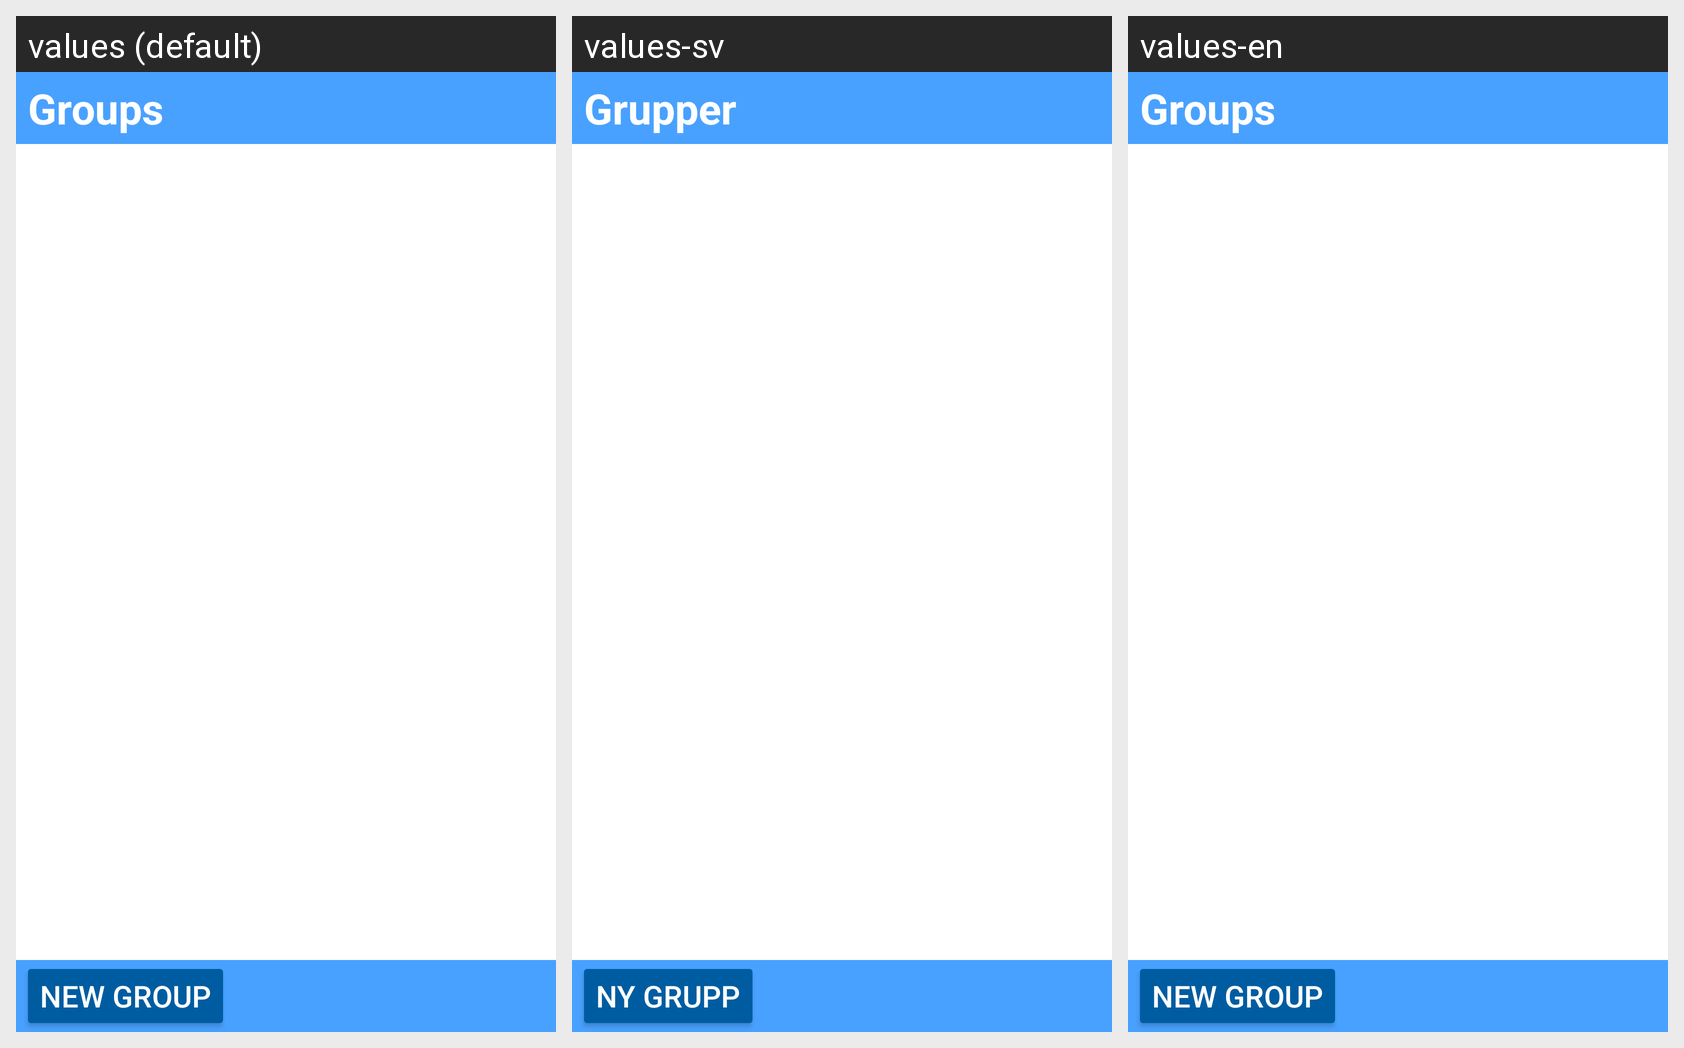

Strings drawn on this Android screen and how each of the app's shown locales translates them:
Android screen res/layout/fragment_groups.xml rendered under 3 locales, left to right: values (default), values-sv, values-en. Device: Nexus 5 (rendered at 1080×1920; each locale shown at half size, 540×960, under a caption strip naming it); theme Theme.Assignment1.
Strings drawn on this screen, with the default value and each locale's value (text and hints the layout hard-codes, and strings that could not be matched under every locale, appear in the picture but are not listed):

view_groups
  values: Groups
  values-sv: Grupper
  values-en: Groups

btn_new
  values: NEW GROUP
  values-sv: NY GRUPP
  values-en: NEW GROUP
